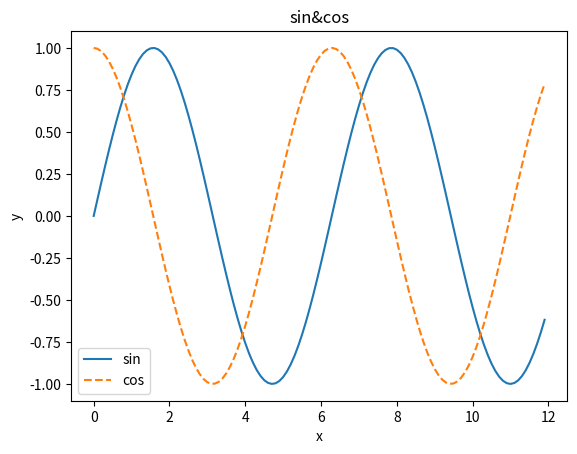

Generate this figure with matplotlib:
import numpy as np
import matplotlib.pyplot as plt
x = np.arange(0, 12, 0.1)
y1 = np.sin(x)
y2 = np.cos(x)

plt.plot(x, y1, label="sin")
plt.plot(x, y2, label="cos", linestyle="--")
plt.xlabel("x")
plt.ylabel("y")
plt.title("sin&cos")
plt.legend()
plt.show()